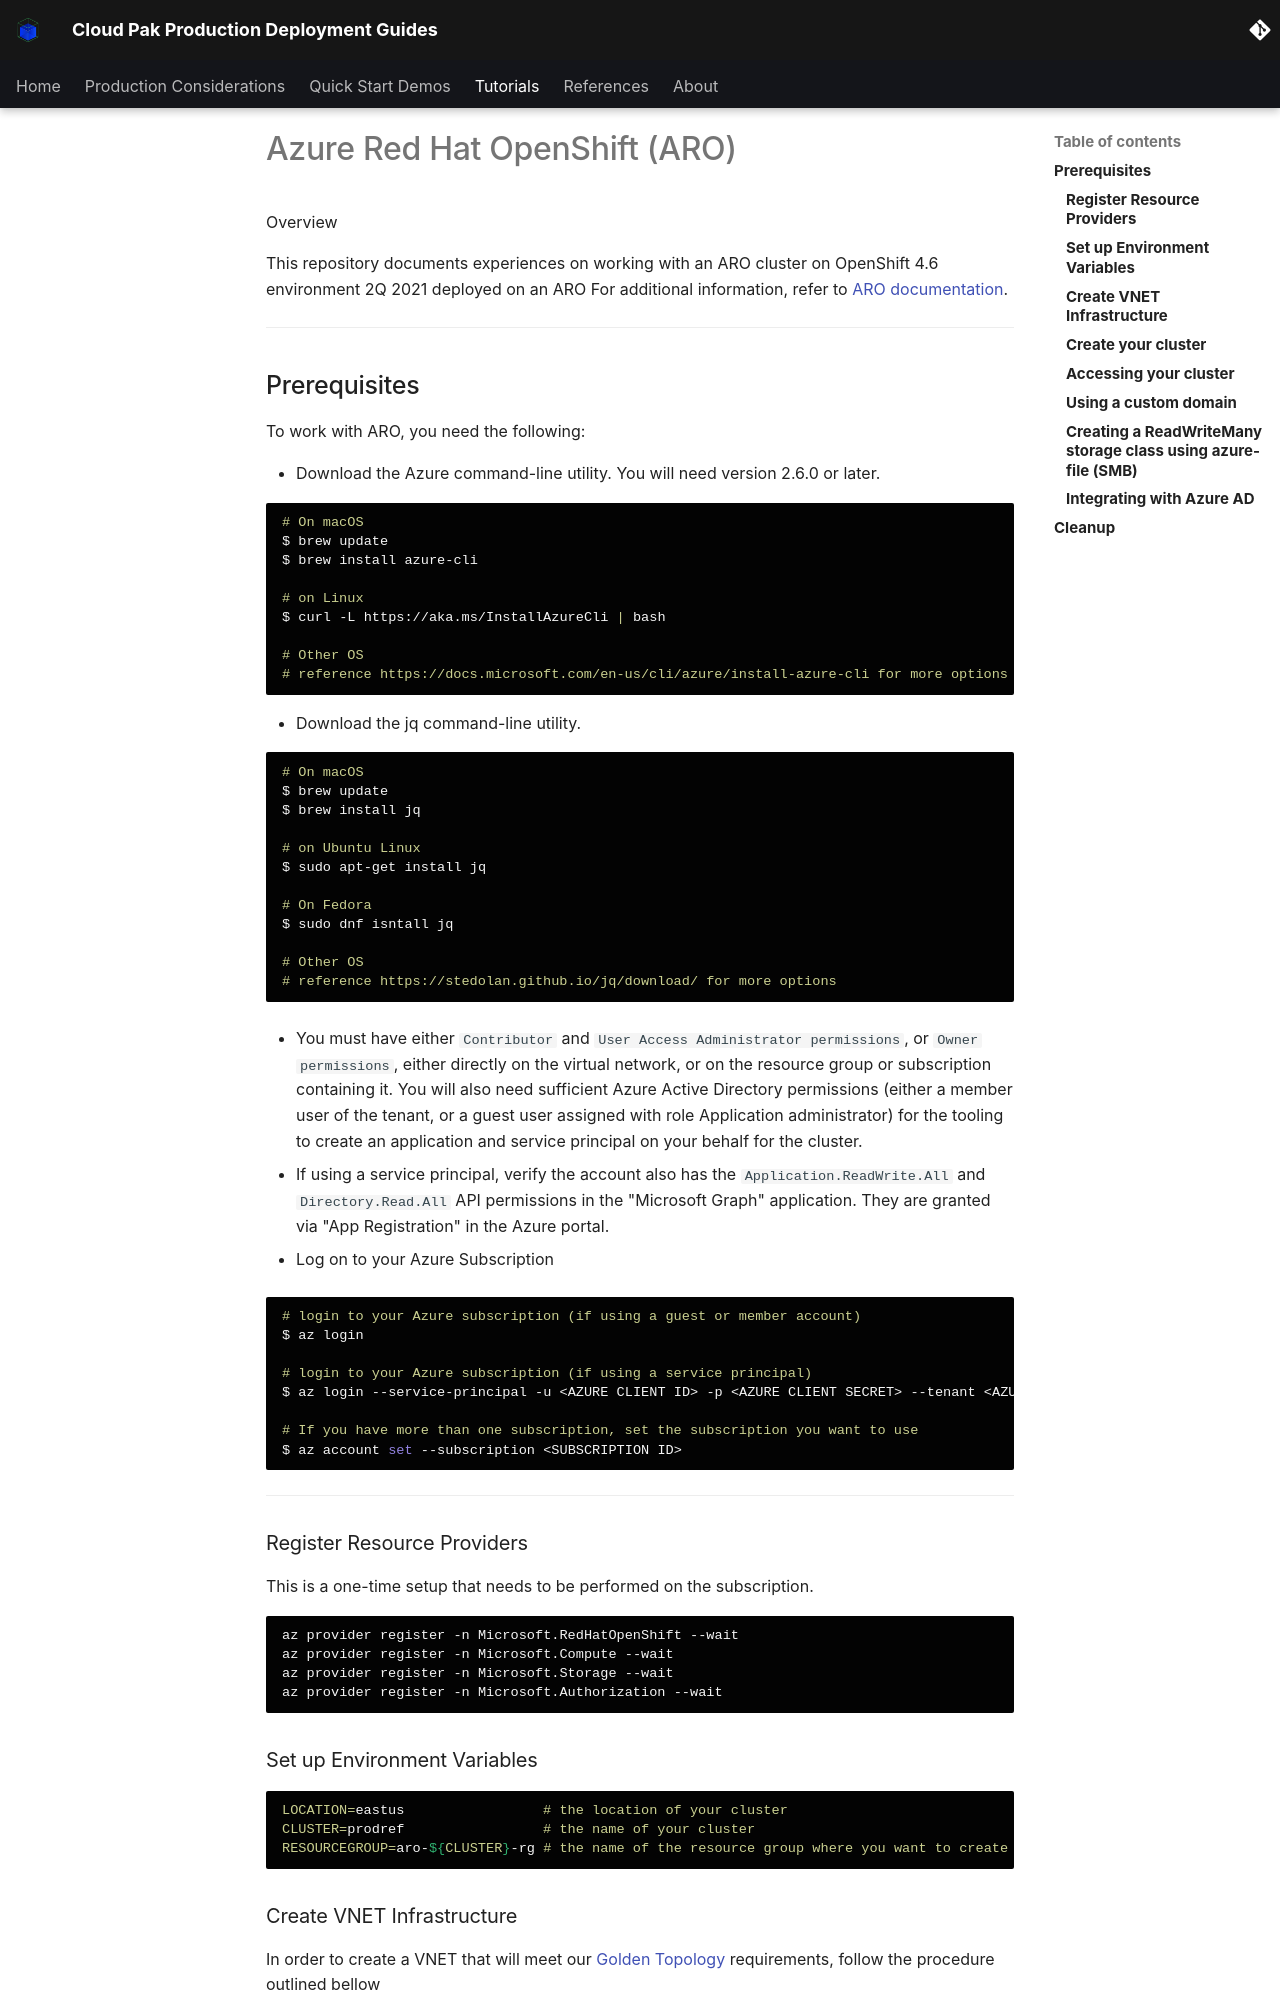

repository: ncolon/production-deployment-guides · page: infrastructure/aro/index.html · generator: mkdocs

# Azure Red Hat OpenShift (ARO)

<!--- cSpell:ignore VNET apiserver Plex CNAME RESOURCEGROUP serviceaccount tennant azuread qube cntk autoplay allowfullscreen -->

 Overview

This repository documents experiences on working with an ARO cluster on OpenShift 4.6 environment 2Q 2021 deployed on an ARO
For additional information, refer to [ARO documentation](https://docs.microsoft.com/en-us/azure/openshift/tutorial-create-cluster).

---

## Prerequisites
To work with ARO, you need the following:

* Download the Azure command-line utility.  You will need version 2.6.0 or later.

```bash
# On macOS
$ brew update
$ brew install azure-cli

# on Linux
$ curl -L https://aka.ms/InstallAzureCli | bash

# Other OS
# reference https://docs.microsoft.com/en-us/cli/azure/install-azure-cli for more options
```

* Download the jq command-line utility.

```bash
# On macOS
$ brew update
$ brew install jq

# on Ubuntu Linux
$ sudo apt-get install jq

# On Fedora
$ sudo dnf isntall jq

# Other OS
# reference https://stedolan.github.io/jq/download/ for more options
```

* You must have either `Contributor` and `User Access Administrator permissions`, or `Owner permissions`, either directly on the virtual network, or on the resource group or subscription containing it. You will also need sufficient Azure Active Directory permissions (either a member user of the tenant, or a guest user assigned with role Application administrator) for the tooling to create an application and service principal on your behalf for the cluster.

* If using a service principal, verify the account also has the `Application.ReadWrite.All` and `Directory.Read.All` API permissions in the "Microsoft Graph" application. They are granted via "App Registration" in the Azure portal.

* Log on to your Azure Subscription

```bash
# login to your Azure subscription (if using a guest or member account)
$ az login

# login to your Azure subscription (if using a service principal)
$ az login --service-principal -u <AZURE CLIENT ID> -p <AZURE CLIENT SECRET> --tenant <AZURE_TENANT_ID>

# If you have more than one subscription, set the subscription you want to use
$ az account set --subscription <SUBSCRIPTION ID>
```

---


### Register Resource Providers

This is a one-time setup that needs to be performed on the subscription.

```bash
az provider register -n Microsoft.RedHatOpenShift --wait
az provider register -n Microsoft.Compute --wait
az provider register -n Microsoft.Storage --wait
az provider register -n Microsoft.Authorization --wait
```

### Set up Environment Variables

```bash
LOCATION=eastus                 # the location of your cluster
CLUSTER=prodref                 # the name of your cluster
RESOURCEGROUP=aro-${CLUSTER}-rg # the name of the resource group where you want to create your cluster
```
